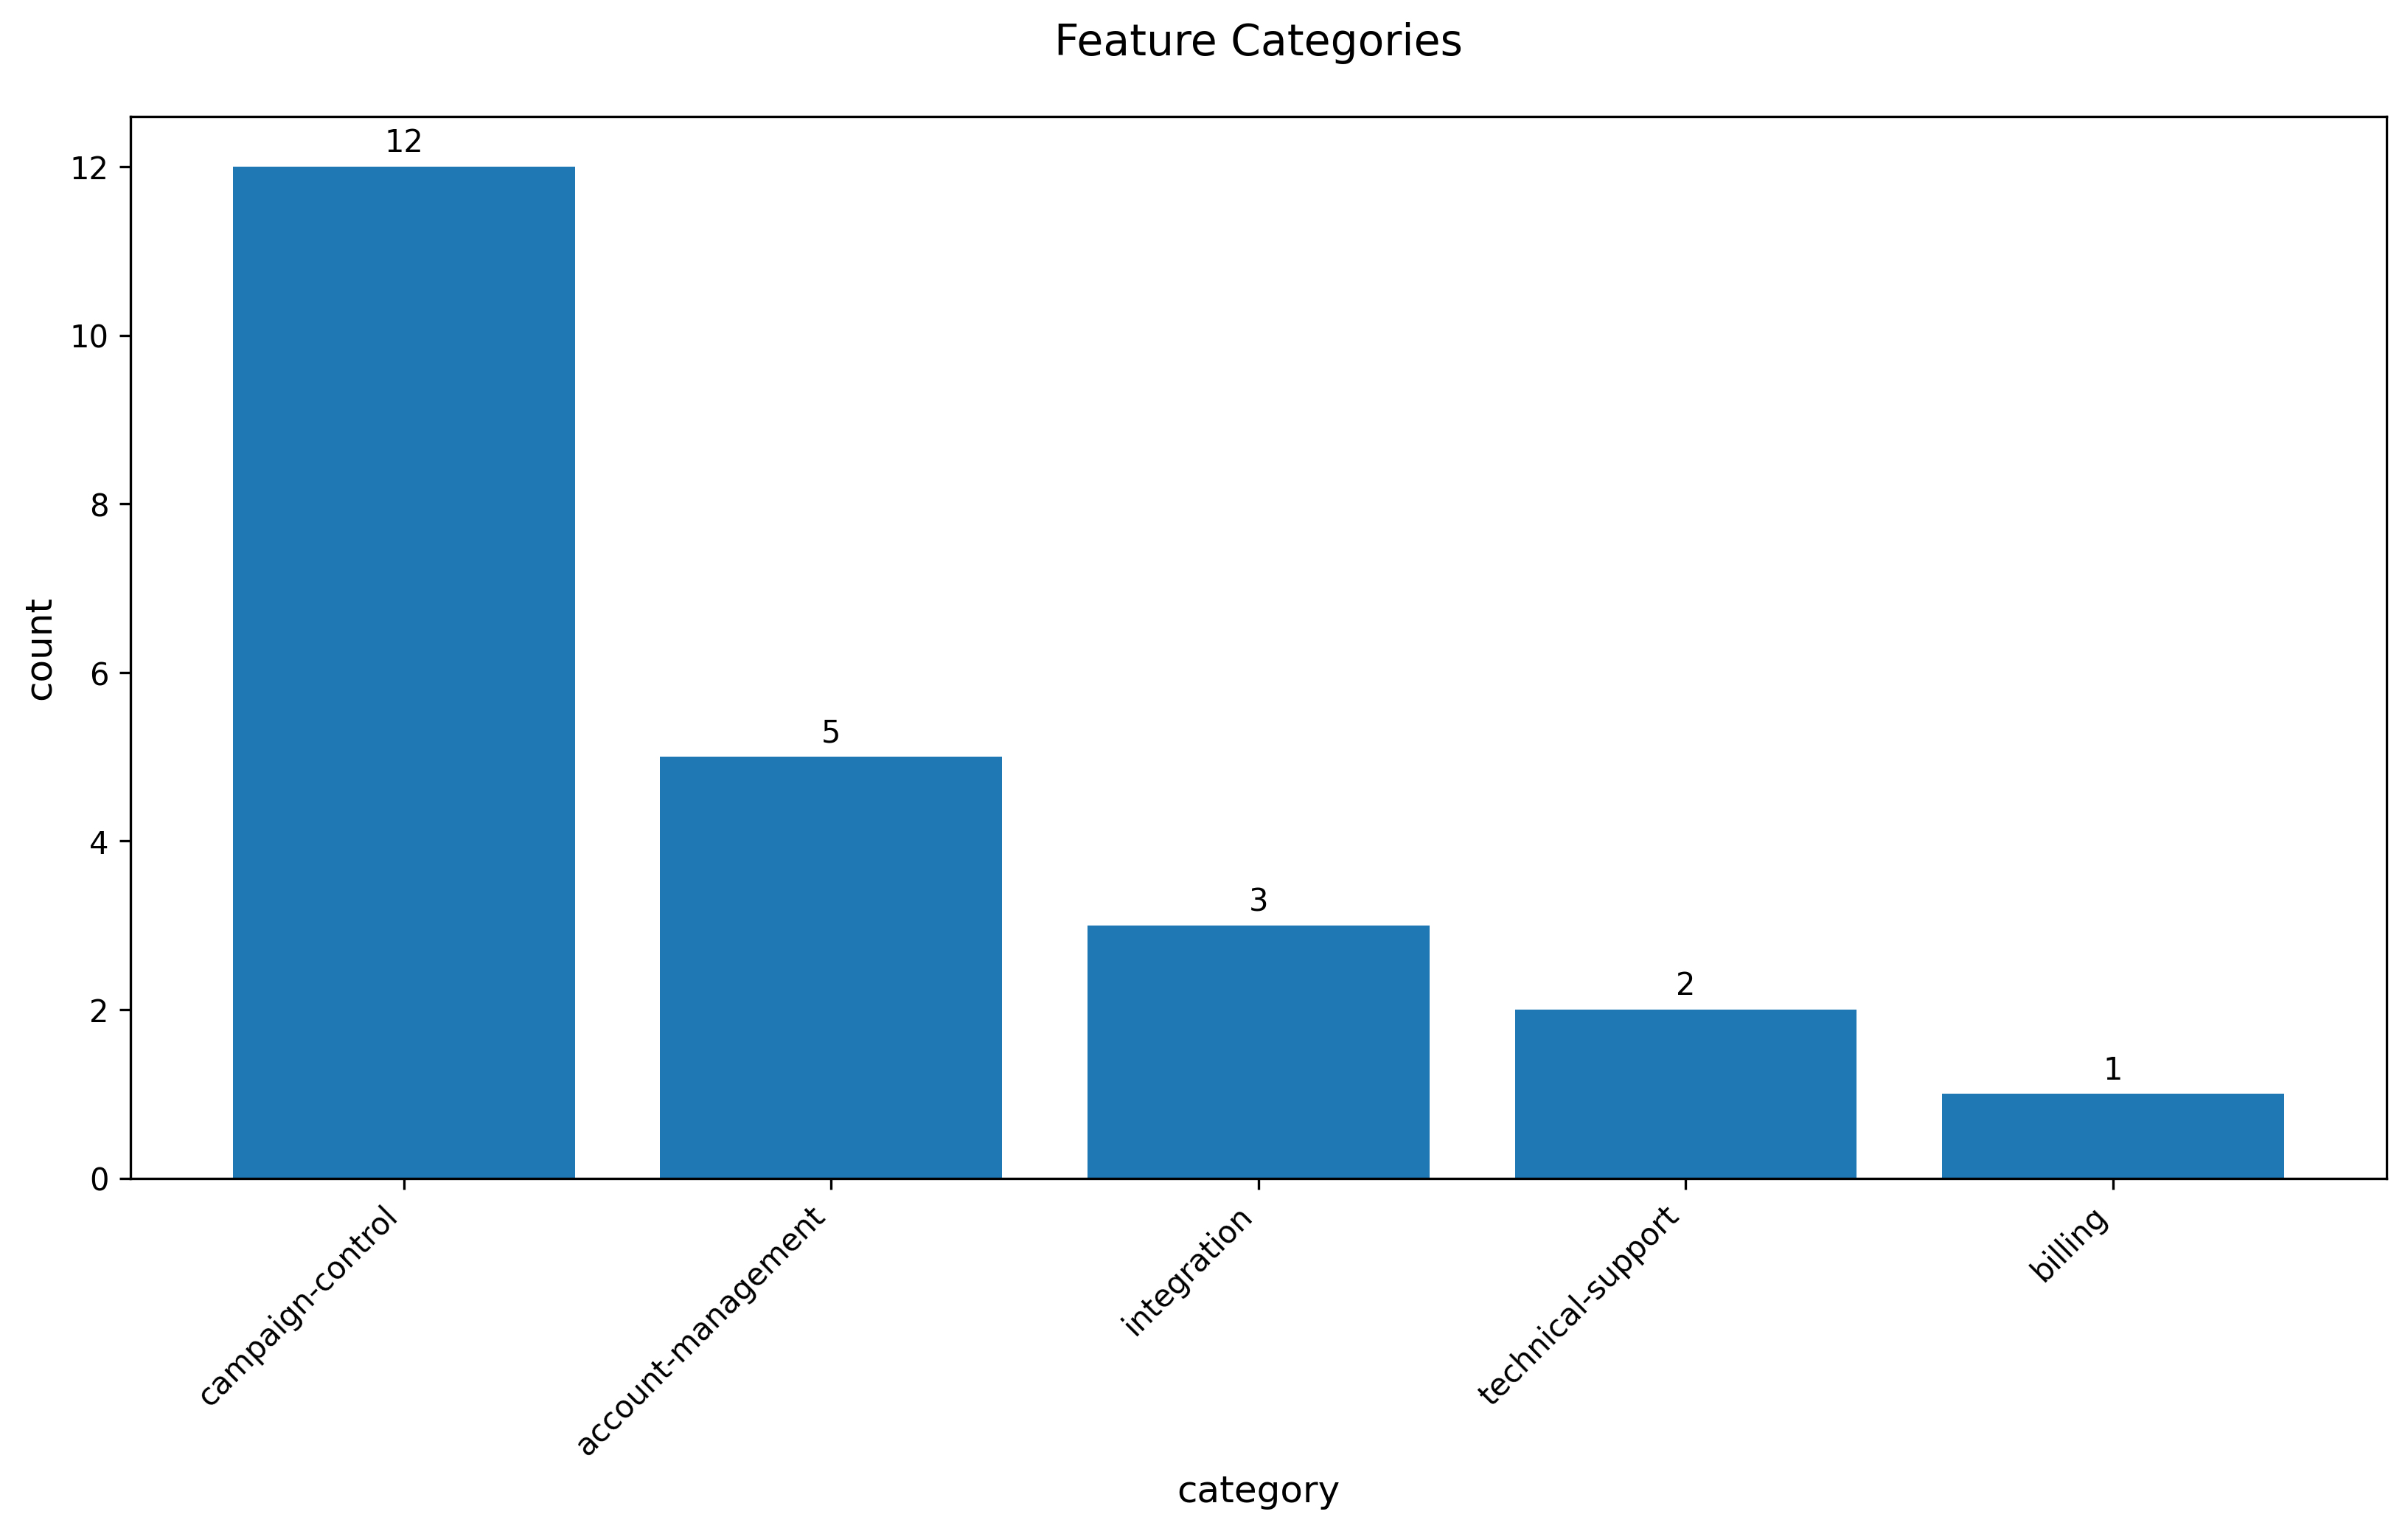

The data file committed next to this chart (first rows):
feature_category, count
campaign-control, 12
account-management, 5
integration, 3
technical-support, 2
billing, 1
